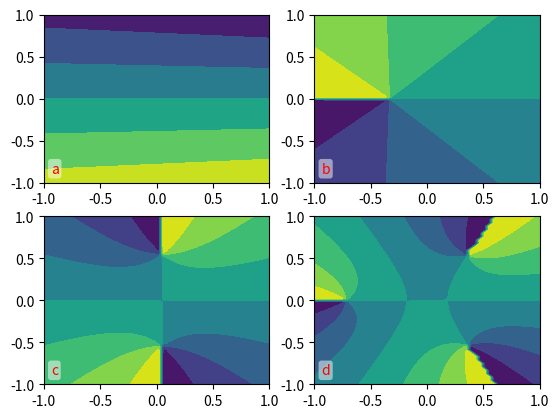

Write the Python code that produced this figure.
from matplotlib.pyplot import gcf, gca

###################################
#
# Function argument management
#
###################################
#
# def get_arg_names( func ):
#     return func.__code__.co_varnames[ :func.__code__.co_argcount ]
#
# def filter_out_kwargs( func, kwargs ) :
#
#     filtered_kwargs = {}
#     remaining_kwargs = kwargs.copy()
#
#     for key in kwargs.keys() :
#         if key in get_arg_names( func ) :
#             filtered_kwargs[key] = remaining_kwargs.pop( key )
#
#     return func( **filtered_kwargs ), remaining_kwargs

###################################
#
# Label axes
#
###################################

_label_axes_default_style = dict(
    bbox = dict( boxstyle = "round, pad=.2", fc = 'white', ec = 'none', alpha = .5 ),
    )

def generate_label( letter_index, alphabet = 'abcdefghijklmnopqrstuvwxyz', ornament = ('', '') ):
    return alphabet[letter_index].join(ornament)

def generate_label_location( loc, padding ) :

    loc_kwargs = dict(
        xy = [ 0, 0 ],
        xytext = [ 0, 0 ],
        ha = '',
        va = '',
        xycoords = 'axes fraction',
        textcoords = 'offset points'
        )

    y, x = loc.split(' ')

    if x == 'left' :
        loc_kwargs['xy'][0] = 0
        loc_kwargs['xytext'][0] = padding[0]
        loc_kwargs['ha'] = 'left'

    elif x == 'right' :
        loc_kwargs['xy'][0] = 1
        loc_kwargs['xytext'][0] = -padding[0]
        loc_kwargs['ha'] = 'right'

    elif x == 'center' :
        loc_kwargs['xy'][0] = .5
        loc_kwargs['xytext'][0] = 0
        loc_kwargs['ha'] = 'center'

    if y == 'upper' :
        loc_kwargs['xy'][1] = 1
        loc_kwargs['xytext'][1] = -padding[1]
        loc_kwargs['va'] = 'top'

    elif y == 'lower' :
        loc_kwargs['xy'][1] = 0
        loc_kwargs['xytext'][1] = padding[1]
        loc_kwargs['va'] = 'bottom'

    elif y == 'center' :
        loc_kwargs['xy'][1] = .5
        loc_kwargs['xytext'][1] = 0
        loc_kwargs['va'] = 'center'

    return loc_kwargs

def label_axes( axes = None, fig = None, letter_index = 0, loc = 'upper left', padding = ( 5, 5 ), generate_label = generate_label, bbox_kwargs = {}, **kwargs ) :

    '''
    Add labels on axes.

    Arguments
    ---------
    axes : list
        List of axes to be labelled (optional)
    fig : figure handle
        Figure from which axes are guessed (optional)
    letter_index : int
        Index of first label (defaults to one)
    loc : str
        Location keywords; 'upper left', 'lower center', etc. (defaults to 'upper left')
    padding : tuple
        Label horizontal and vertical padding (defaults to (5,5))
    generate_label : function
        Converts letter_index into a label (string)
    **kwargs : dict
        Style arguments passed to matplotlib.annotate

    Returns
    --------
    letter_index : int
        Index of next label
    '''

    if axes is None :
        try :
            axes = fig.axes
        except :
            axes = gcf().axes

    annotate_kwargs = _label_axes_default_style.copy() # overrides annotate default
    annotate_kwargs.update( generate_label_location( loc, padding ) )
    annotate_kwargs['bbox'].update( bbox_kwargs )
    annotate_kwargs.update( kwargs ) # overrides location keywords

    for ax in axes :
        try :
            ax.annotate( text = generate_label( letter_index ), **annotate_kwargs )
        except :
            ax.annotate( s = generate_label( letter_index ), **annotate_kwargs )

        letter_index += 1

    return letter_index

if __name__ == '__main__' :

    from pylab import subplots, show, angle, meshgrid, linspace, sqrt

    fig, axs = subplots( nrows = 2, ncols = 2 )

    x = linspace(-1,1,50)
    x, y = meshgrid( x, x )
    z = x + 1j*y

    for i, ax in enumerate( axs.flatten() ) :
        ax.contourf( x, y, angle( sqrt( z**i - .1*z + .3 ) ) )

    label_axes( loc = 'lower left', color = 'red' )

    show()
